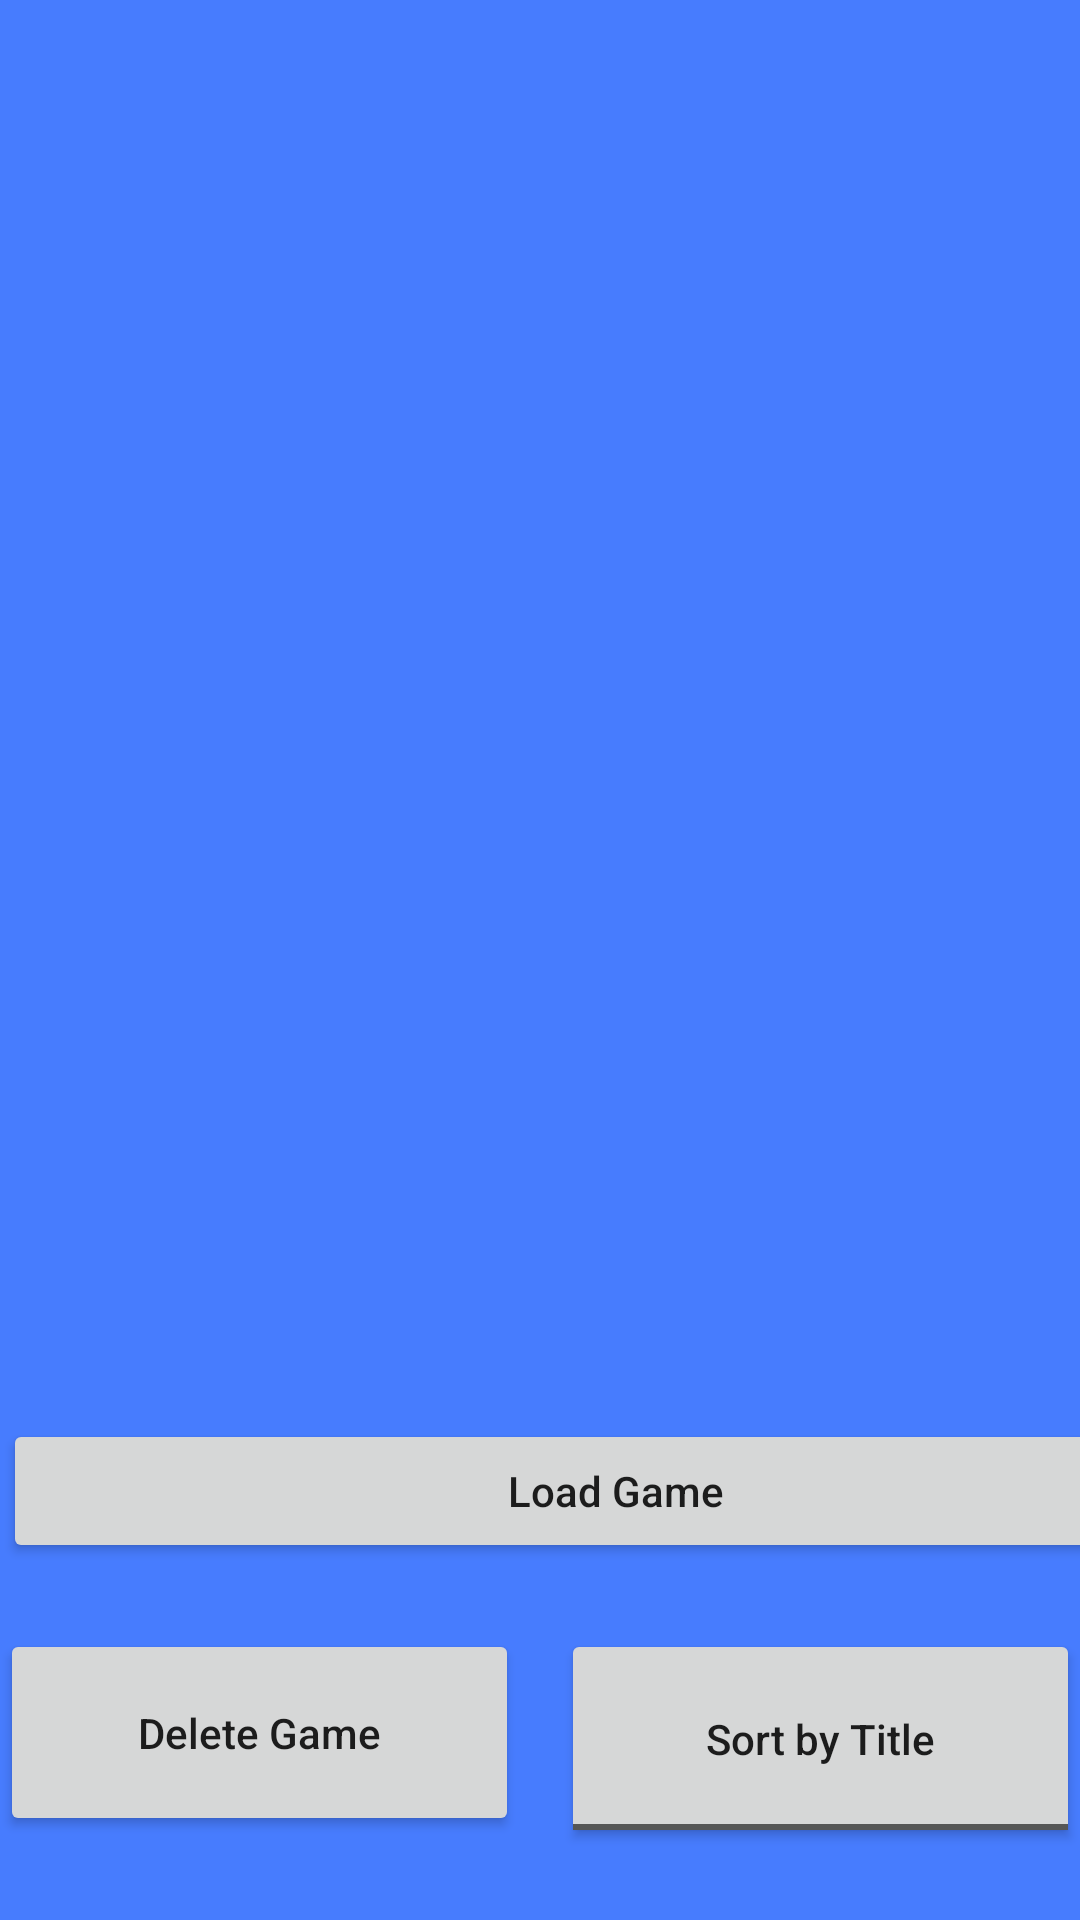

The Android layout XML behind this screen, and the referenced resources:
<!-- AndroidManifest.xml: application theme AppTheme -->
<!-- res/layout/activity_games.xml -->
<?xml version="1.0" encoding="utf-8"?>
<androidx.constraintlayout.widget.ConstraintLayout xmlns:android="http://schemas.android.com/apk/res/android"
    xmlns:app="http://schemas.android.com/apk/res-auto"
    xmlns:tools="http://schemas.android.com/tools"
    android:background="@color/purple"
    android:layout_width="match_parent"
    android:layout_height="match_parent">


    <ListView
        android:id="@+id/saved_games_list"
        android:layout_width="425dp"
        android:layout_height="550dp"
        android:choiceMode="singleChoice"
        android:listSelector="#666666"
        app:layout_constraintStart_toStartOf="parent"
        app:layout_constraintTop_toTopOf="parent">

    </ListView>

    <Button
        android:id="@+id/delete_game_button"
        android:layout_width="173dp"
        android:layout_height="69dp"
        android:layout_marginBottom="28dp"
        android:textAllCaps="false"
        android:text="Delete Game"
        app:layout_constraintBottom_toBottomOf="parent"
        app:layout_constraintStart_toStartOf="parent" />

    <Button
        android:id="@+id/load_game_button"
        android:layout_width="409dp"
        android:layout_height="wrap_content"
        android:layout_marginStart="1dp"
        android:layout_marginBottom="119dp"
        android:textAllCaps="false"
        android:text="Load Game"
        app:layout_constraintBottom_toBottomOf="parent"
        app:layout_constraintStart_toStartOf="parent" />

    <ToggleButton
        android:id="@+id/toggleSort"
        android:layout_width="173dp"
        android:layout_height="73dp"
        android:layout_marginBottom="24dp"
        android:text="@string/toggle_sort"
        android:textAllCaps="false"
        android:textOff="Sort by Title"
        android:textOn="Sort by Date"
        app:layout_constraintBottom_toBottomOf="parent"
        app:layout_constraintEnd_toEndOf="parent" />

    <androidx.constraintlayout.widget.Barrier
        android:id="@+id/barrier2"
        android:layout_width="wrap_content"
        android:layout_height="wrap_content"
        app:barrierDirection="left"
        app:constraint_referenced_ids="load_game_button" />
</androidx.constraintlayout.widget.ConstraintLayout>
<!-- resources referenced by this layout -->
<resources>
  <color name="purple">#477cfe</color>
  <string name="toggle_sort">Toggle Sort</string>
  <style name="AppTheme" parent="Theme.AppCompat.Light.DarkActionBar">
          
          <item name="colorPrimary">@color/colorPrimary</item>
          <item name="colorPrimaryDark">@color/colorPrimaryDark</item>
          <item name="colorAccent">@color/colorAccent</item>
      </style>
  <!-- not gathered from this repository: default colours our renderer supplied (Android Studio template values) -->
  <color name="colorPrimary">#FF6200EE</color>
  <color name="colorPrimaryDark">#FF3700B3</color>
  <color name="colorAccent">#FF03DAC5</color>
</resources>
